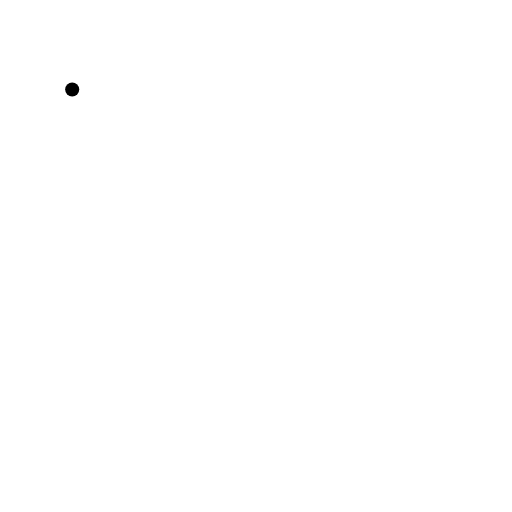
t = 0.00 s
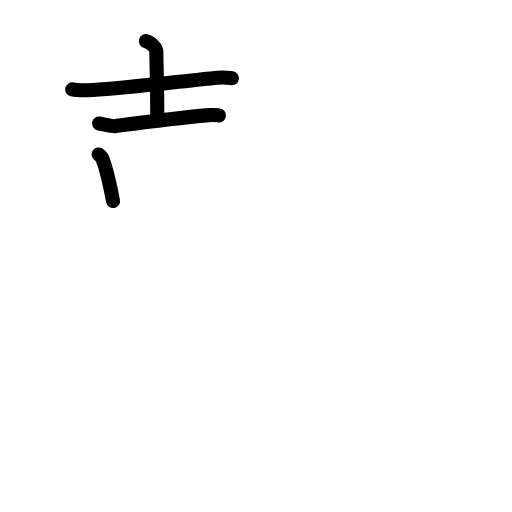
t = 3.63 s
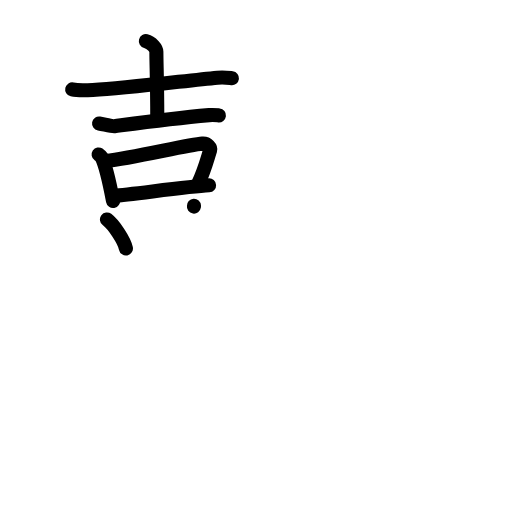
t = 7.13 s
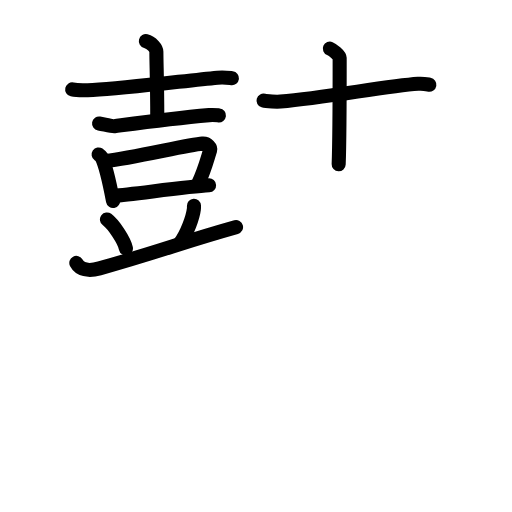
t = 10.88 s
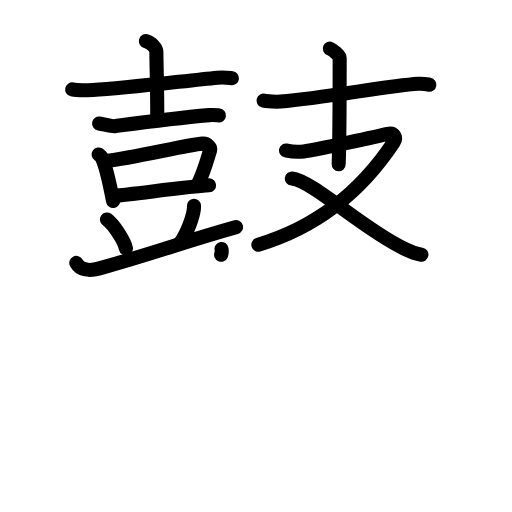
t = 13.38 s
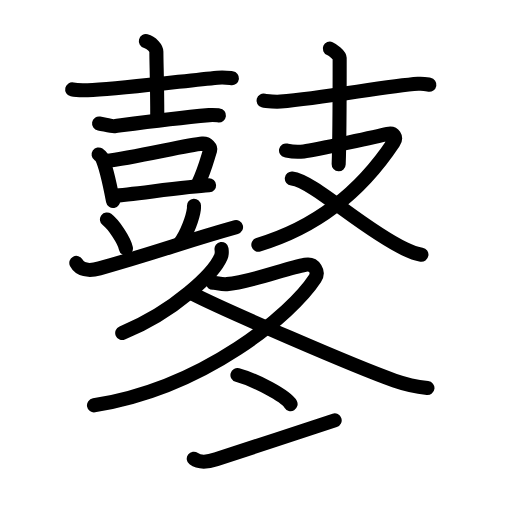
t = 18.00 s

The animated SVG that drew these frames (rendered in a browser with its animation timeline set to each time). Animation: 58 SMIL elements (animate=58); one cycle of 18.00 s.

<?xml version="1.0" encoding="UTF-8"?>
<!--
AniKanjiVG is licensed by CC-BY-SA Paul C. Sommerhoff (https://bitbucket.org/sommerhoff/anikanjivg).
AniKanjiVG uses KanjiVG which is licensed by CC-BY-SA Ulrich Apel (http://kanjivg.tagaini.net).
See also http://creativecommons.org/licenses/by-sa/3.0/
-->
<svg xmlns:kvg='http://kanjivg.tagaini.net' xmlns='http://www.w3.org/2000/svg' width='109' height='109' viewBox='0 0 109 109' style='fill:none;stroke:#000000;stroke-width:3;stroke-linecap:round;stroke-linejoin:round;' id="kvg:kanji_09f15"><g id="kvg:09f15" kvg:element="鼕"><g id="kvg:09f15-g1" kvg:element="鼓" kvg:position="top" kvg:radical="general"><g id="kvg:09f15-g2" kvg:position="left"><g id="kvg:09f15-g3" kvg:element="吉" kvg:part="1"><g id="kvg:09f15-g4" kvg:element="士"><path id="kvg:09f15-s1" kvg:type="㇐" d="M15.37,19.04c0.88,0.2,3.5,0.17,4.38,0.12C27,18.75,39,17.25,46.3,16.54c1.46-0.14,2.35,0.03,3.08,0.12"><animate attributeName="d" begin="0.0s" dur="0.3333333333333333s" from="M15.37,19.04C15.37,19.04,15.37,19.04,15.37,19.04" to="M15.37,19.04c0.88,0.2,3.5,0.17,4.38,0.12" />
<animate attributeName="d" begin="0.3333333333333333s" dur="0.3333333333333333s" from="M15.37,19.04c0.88,0.2,3.5,0.17,4.38,0.12c0,0,0,0,0,0,0" to="M15.37,19.04c0.88,0.2,3.5,0.17,4.38,0.12C27,18.75,39,17.25,46.3,16.54" />
<animate attributeName="d" begin="0.6666666666666666s" dur="0.3333333333333333s" from="M15.37,19.04c0.88,0.2,3.5,0.17,4.38,0.12C27,18.75,39,17.25,46.3,16.54c0,0,0,0,0,0,0" to="M15.37,19.04c0.88,0.2,3.5,0.17,4.38,0.12C27,18.75,39,17.25,46.3,16.54c1.46-0.14,2.35,0.03,3.08,0.12" />
</path>
<path id="kvg:09f15-s2" kvg:type="㇑" d="M31.05,8.76c1.25,0.32,2.24,1.52,2.24,2.24c0,2.46,0.19,6.72,0.19,14.07"><animate attributeName="d" begin="1.0s" dur="0.5s" from="M31.05,8.76C31.05,8.76,31.05,8.76,31.05,8.76" to="M31.05,8.76c1.25,0.32,2.24,1.52,2.24,2.24" />
<animate attributeName="d" begin="1.5s" dur="0.5s" from="M31.05,8.76c1.25,0.32,2.24,1.52,2.24,2.24c0,0,0,0,0,0,0" to="M31.05,8.76c1.25,0.32,2.24,1.52,2.24,2.24c0,2.46,0.19,6.72,0.19,14.07" />
<animate attributeName="d" begin="0s" dur="1.0s" from="M-100,-100" to="M-100,-100" />
</path>
<g id="kvg:09f15-g5" kvg:element="豆" kvg:part="1"><path id="kvg:09f15-s3" kvg:type="㇐" d="M21.09,26.3c1.16,0.2,2.68,0.64,3.27,0.56c4.63-0.61,11.88-1.61,20.17-2.35c0.99-0.09,1.58,0.01,2.08,0.07"><animate attributeName="d" begin="2.0s" dur="0.3333333333333333s" from="M21.09,26.3C21.09,26.3,21.09,26.3,21.09,26.3" to="M21.09,26.3c1.16,0.2,2.68,0.64,3.27,0.56" />
<animate attributeName="d" begin="2.3333333333333335s" dur="0.3333333333333333s" from="M21.09,26.3c1.16,0.2,2.68,0.64,3.27,0.56c0,0,0,0,0,0,0" to="M21.09,26.3c1.16,0.2,2.68,0.64,3.27,0.56c4.63-0.61,11.88-1.61,20.17-2.35" />
<animate attributeName="d" begin="2.6666666666666665s" dur="0.3333333333333333s" from="M21.09,26.3c1.16,0.2,2.68,0.64,3.27,0.56c4.63-0.61,11.88-1.61,20.17-2.35c0,0,0,0,0,0,0" to="M21.09,26.3c1.16,0.2,2.68,0.64,3.27,0.56c4.63-0.61,11.88-1.61,20.17-2.35c0.99-0.09,1.58,0.01,2.08,0.07" />
<animate attributeName="d" begin="0s" dur="2.0s" from="M-100,-100" to="M-100,-100" />
</path>
</g>
</g>
<g id="kvg:09f15-g6" kvg:element="豆" kvg:part="2"><g id="kvg:09f15-g7" kvg:element="吉" kvg:part="2"><g id="kvg:09f15-g8" kvg:element="口"><path id="kvg:09f15-s4" kvg:type="㇑" d="M20.99,32.88c0.25,0.17,0.5,0.31,0.61,0.53c0.86,1.69,1.88,6.35,2.46,9.38"><animate attributeName="d" begin="3.0s" dur="0.5s" from="M20.99,32.88C20.99,32.88,20.99,32.88,20.99,32.88" to="M20.99,32.88c0.25,0.17,0.5,0.31,0.61,0.53" />
<animate attributeName="d" begin="3.5s" dur="0.5s" from="M20.99,32.88c0.25,0.17,0.5,0.31,0.61,0.53c0,0,0,0,0,0,0" to="M20.99,32.88c0.25,0.17,0.5,0.31,0.61,0.53c0.86,1.69,1.88,6.35,2.46,9.38" />
<animate attributeName="d" begin="0s" dur="3.0s" from="M-100,-100" to="M-100,-100" />
</path>
<path id="kvg:09f15-s5" kvg:type="㇕b" d="M22.53,34.28c6.04-0.71,17.44-3.46,20.55-3.7c1.14-0.09,1.82,0.88,1.66,1.39c-0.68,2.13-1.13,4.14-2.58,7.21"><animate attributeName="d" begin="4.0s" dur="0.3333333333333333s" from="M22.53,34.28C22.53,34.28,22.53,34.28,22.53,34.28" to="M22.53,34.28c6.04-0.71,17.44-3.46,20.55-3.7" />
<animate attributeName="d" begin="4.333333333333333s" dur="0.3333333333333333s" from="M22.53,34.28c6.04-0.71,17.44-3.46,20.55-3.7c0,0,0,0,0,0,0" to="M22.53,34.28c6.04-0.71,17.44-3.46,20.55-3.7c1.14-0.09,1.82,0.88,1.66,1.39" />
<animate attributeName="d" begin="4.666666666666667s" dur="0.3333333333333333s" from="M22.53,34.28c6.04-0.71,17.44-3.46,20.55-3.7c1.14-0.09,1.82,0.88,1.66,1.39c0,0,0,0,0,0,0" to="M22.53,34.28c6.04-0.71,17.44-3.46,20.55-3.7c1.14-0.09,1.82,0.88,1.66,1.39c-0.68,2.13-1.13,4.14-2.58,7.21" />
<animate attributeName="d" begin="0s" dur="4.0s" from="M-100,-100" to="M-100,-100" />
</path>
<path id="kvg:09f15-s6" kvg:type="㇐b" d="M24.31,41.67c3.66-0.27,15.55-1.95,20.2-2.22"><animate attributeName="d" begin="5.0s" dur="1.0s" from="M24.31,41.67C24.31,41.67,24.31,41.67,24.31,41.67" to="M24.31,41.67c3.66-0.27,15.55-1.95,20.2-2.22" />
<animate attributeName="d" begin="0s" dur="5.0s" from="M-100,-100" to="M-100,-100" />
</path>
</g>
</g>
</g>
</g>
<g id="kvg:09f15-g9" kvg:element="豆" kvg:part="3"><path id="kvg:09f15-s7" kvg:type="㇔" d="M22.77,46.72c1.43,1.09,3.69,4.48,4.04,6.18"><animate attributeName="d" begin="6.0s" dur="1.0s" from="M22.77,46.72C22.77,46.72,22.77,46.72,22.77,46.72" to="M22.77,46.72c1.43,1.09,3.69,4.48,4.04,6.18" />
<animate attributeName="d" begin="0s" dur="6.0s" from="M-100,-100" to="M-100,-100" />
</path>
<path id="kvg:09f15-s8" kvg:type="㇒" d="M41.29,43.79c0.01,0.19,0.02,0.48-0.02,0.75c-0.2,1.59-1.37,5.08-2.97,7.22"><animate attributeName="d" begin="7.0s" dur="0.5s" from="M41.29,43.79C41.29,43.79,41.29,43.79,41.29,43.79" to="M41.29,43.79c0.01,0.19,0.02,0.48-0.02,0.75" />
<animate attributeName="d" begin="7.5s" dur="0.5s" from="M41.29,43.79c0.01,0.19,0.02,0.48-0.02,0.75c0,0,0,0,0,0,0" to="M41.29,43.79c0.01,0.19,0.02,0.48-0.02,0.75c-0.2,1.59-1.37,5.08-2.97,7.22" />
<animate attributeName="d" begin="0s" dur="7.0s" from="M-100,-100" to="M-100,-100" />
</path>
<path id="kvg:09f15-s9" kvg:type="㇐" d="M16.25,55.97c0.73,1.37,2.47,1.85,4.93,1.16c12.56-3.5,17.9-5.65,29.07-8.77"><animate attributeName="d" begin="8.0s" dur="0.5s" from="M16.25,55.97C16.25,55.97,16.25,55.97,16.25,55.97" to="M16.25,55.97c0.73,1.37,2.47,1.85,4.93,1.16" />
<animate attributeName="d" begin="8.5s" dur="0.5s" from="M16.25,55.97c0.73,1.37,2.47,1.85,4.93,1.16c0,0,0,0,0,0,0" to="M16.25,55.97c0.73,1.37,2.47,1.85,4.93,1.16c12.56-3.5,17.9-5.65,29.07-8.77" />
<animate attributeName="d" begin="0s" dur="8.0s" from="M-100,-100" to="M-100,-100" />
</path>
</g>
</g>
<g id="kvg:09f15-g10" kvg:element="支" kvg:position="right"><g id="kvg:09f15-g11" kvg:element="十"><path id="kvg:09f15-s10" kvg:type="㇐" d="M56.1,21.42c0.68,0.2,2.94,0.26,3.63,0.2c9.93-0.86,22.64-3.34,29.28-3.78c1.14-0.08,1.83,0.09,2.4,0.19"><animate attributeName="d" begin="9.0s" dur="0.3333333333333333s" from="M56.1,21.42C56.1,21.42,56.1,21.42,56.1,21.42" to="M56.1,21.42c0.68,0.2,2.94,0.26,3.63,0.2" />
<animate attributeName="d" begin="9.333333333333334s" dur="0.3333333333333333s" from="M56.1,21.42c0.68,0.2,2.94,0.26,3.63,0.2c0,0,0,0,0,0,0" to="M56.1,21.42c0.68,0.2,2.94,0.26,3.63,0.2c9.93-0.86,22.64-3.34,29.28-3.78" />
<animate attributeName="d" begin="9.666666666666666s" dur="0.3333333333333333s" from="M56.1,21.42c0.68,0.2,2.94,0.26,3.63,0.2c9.93-0.86,22.64-3.34,29.28-3.78c0,0,0,0,0,0,0" to="M56.1,21.42c0.68,0.2,2.94,0.26,3.63,0.2c9.93-0.86,22.64-3.34,29.28-3.78c1.14-0.08,1.83,0.09,2.4,0.19" />
<animate attributeName="d" begin="0s" dur="9.0s" from="M-100,-100" to="M-100,-100" />
</path>
<path id="kvg:09f15-s11" kvg:type="㇑a" d="M70.22,10.35c0.63,0.27,2.09,1.41,2.09,1.96c0,3.44-0.08,19.3-0.21,22.67"><animate attributeName="d" begin="10.0s" dur="0.5s" from="M70.22,10.35C70.22,10.35,70.22,10.35,70.22,10.35" to="M70.22,10.35c0.63,0.27,2.09,1.41,2.09,1.96" />
<animate attributeName="d" begin="10.5s" dur="0.5s" from="M70.22,10.35c0.63,0.27,2.09,1.41,2.09,1.96c0,0,0,0,0,0,0" to="M70.22,10.35c0.63,0.27,2.09,1.41,2.09,1.96c0,3.44-0.08,19.3-0.21,22.67" />
<animate attributeName="d" begin="0s" dur="10.0s" from="M-100,-100" to="M-100,-100" />
</path>
</g>
<g id="kvg:09f15-g12" kvg:element="又"><path id="kvg:09f15-s12" kvg:type="㇇" d="M60.89,32.03c0.96,0.21,1.84,0.45,3.78,0.21c2.66-0.33,16.57-3.41,17.88-3.73c1.31-0.31,1.95,0.74,1.25,1.81C76.91,40.72,67.24,48.43,55,52.1"><animate attributeName="d" begin="11.0s" dur="0.25s" from="M60.89,32.03C60.89,32.03,60.89,32.03,60.89,32.03" to="M60.89,32.03c0.96,0.21,1.84,0.45,3.78,0.21" />
<animate attributeName="d" begin="11.25s" dur="0.25s" from="M60.89,32.03c0.96,0.21,1.84,0.45,3.78,0.21c0,0,0,0,0,0,0" to="M60.89,32.03c0.96,0.21,1.84,0.45,3.78,0.21c2.66-0.33,16.57-3.41,17.88-3.73" />
<animate attributeName="d" begin="11.5s" dur="0.25s" from="M60.89,32.03c0.96,0.21,1.84,0.45,3.78,0.21c2.66-0.33,16.57-3.41,17.88-3.73c0,0,0,0,0,0,0" to="M60.89,32.03c0.96,0.21,1.84,0.45,3.78,0.21c2.66-0.33,16.57-3.41,17.88-3.73c1.31-0.31,1.95,0.74,1.25,1.81" />
<animate attributeName="d" begin="11.75s" dur="0.25s" from="M60.89,32.03c0.96,0.21,1.84,0.45,3.78,0.21c2.66-0.33,16.57-3.41,17.88-3.73c1.31-0.31,1.95,0.74,1.25,1.81c0,0,0,0,0,0,0" to="M60.89,32.03c0.96,0.21,1.84,0.45,3.78,0.21c2.66-0.33,16.57-3.41,17.88-3.73c1.31-0.31,1.95,0.74,1.25,1.81C76.91,40.72,67.24,48.43,55,52.1" />
<animate attributeName="d" begin="0s" dur="11.0s" from="M-100,-100" to="M-100,-100" />
</path>
<path id="kvg:09f15-s13" kvg:type="㇏" d="M62.13,38.02c4.53,0.51,15.02,10.67,23.91,14.89c1.38,0.66,2.39,1.09,3.68,1.31"><animate attributeName="d" begin="12.0s" dur="0.5s" from="M62.13,38.02C62.13,38.02,62.13,38.02,62.13,38.02" to="M62.13,38.02c4.53,0.51,15.02,10.67,23.91,14.89" />
<animate attributeName="d" begin="12.5s" dur="0.5s" from="M62.13,38.02c4.53,0.51,15.02,10.67,23.91,14.89c0,0,0,0,0,0,0" to="M62.13,38.02c4.53,0.51,15.02,10.67,23.91,14.89c1.38,0.66,2.39,1.09,3.68,1.31" />
<animate attributeName="d" begin="0s" dur="12.0s" from="M-100,-100" to="M-100,-100" />
</path>
</g>
</g>
</g>
<g id="kvg:09f15-g13" kvg:element="冬" kvg:position="bottom"><g id="kvg:09f15-g14" kvg:element="夂" kvg:position="top"><path id="kvg:09f15-s14" kvg:type="㇒" d="M47.16,53c0.06,0.41,0.12,1.06-0.12,1.65c-1.44,3.47-9.71,11.59-21.02,16.25"><animate attributeName="d" begin="13.0s" dur="0.5s" from="M47.16,53C47.16,53,47.16,53,47.16,53" to="M47.16,53c0.06,0.41,0.12,1.06-0.12,1.65" />
<animate attributeName="d" begin="13.5s" dur="0.5s" from="M47.16,53c0.06,0.41,0.12,1.06-0.12,1.65c0,0,0,0,0,0,0" to="M47.16,53c0.06,0.41,0.12,1.06-0.12,1.65c-1.44,3.47-9.71,11.59-21.02,16.25" />
<animate attributeName="d" begin="0s" dur="13.0s" from="M-100,-100" to="M-100,-100" />
</path>
<path id="kvg:09f15-s15" kvg:type="㇇" d="M45.31,60.21c0.72-0.05,1.75,0.38,2.98,0.28c4.82-0.37,12.69-3.41,16.7-4.13c2.02-0.36,2.96,1.57,2.07,2.93c-4.86,7.45-23.3,23.21-47.05,27"><animate attributeName="d" begin="14.0s" dur="0.25s" from="M45.31,60.21C45.31,60.21,45.31,60.21,45.31,60.21" to="M45.31,60.21c0.72-0.05,1.75,0.38,2.98,0.28" />
<animate attributeName="d" begin="14.25s" dur="0.25s" from="M45.31,60.21c0.72-0.05,1.75,0.38,2.98,0.28c0,0,0,0,0,0,0" to="M45.31,60.21c0.72-0.05,1.75,0.38,2.98,0.28c4.82-0.37,12.69-3.41,16.7-4.13" />
<animate attributeName="d" begin="14.5s" dur="0.25s" from="M45.31,60.21c0.72-0.05,1.75,0.38,2.98,0.28c4.82-0.37,12.69-3.41,16.7-4.13c0,0,0,0,0,0,0" to="M45.31,60.21c0.72-0.05,1.75,0.38,2.98,0.28c4.82-0.37,12.69-3.41,16.7-4.13c2.02-0.36,2.96,1.57,2.07,2.93" />
<animate attributeName="d" begin="14.75s" dur="0.25s" from="M45.31,60.21c0.72-0.05,1.75,0.38,2.98,0.28c4.82-0.37,12.69-3.41,16.7-4.13c2.02-0.36,2.96,1.57,2.07,2.93c0,0,0,0,0,0,0" to="M45.31,60.21c0.72-0.05,1.75,0.38,2.98,0.28c4.82-0.37,12.69-3.41,16.7-4.13c2.02-0.36,2.96,1.57,2.07,2.93c-4.86,7.45-23.3,23.21-47.05,27" />
<animate attributeName="d" begin="0s" dur="14.0s" from="M-100,-100" to="M-100,-100" />
</path>
<path id="kvg:09f15-s16" kvg:type="㇏" d="M40.89,62.5c6.26,3.24,34.66,15.57,43.1,18.53c2.52,0.88,4.56,1.31,7.01,1.58"><animate attributeName="d" begin="15.0s" dur="0.5s" from="M40.89,62.5C40.89,62.5,40.89,62.5,40.89,62.5" to="M40.89,62.5c6.26,3.24,34.66,15.57,43.1,18.53" />
<animate attributeName="d" begin="15.5s" dur="0.5s" from="M40.89,62.5c6.26,3.24,34.66,15.57,43.1,18.53c0,0,0,0,0,0,0" to="M40.89,62.5c6.26,3.24,34.66,15.57,43.1,18.53c2.52,0.88,4.56,1.31,7.01,1.58" />
<animate attributeName="d" begin="0s" dur="15.0s" from="M-100,-100" to="M-100,-100" />
</path>
</g>
<g id="kvg:09f15-g15" kvg:element="冫" kvg:original="氷" kvg:position="bottom"><g id="kvg:09f15-g16" kvg:position="top"><path id="kvg:09f15-s17" kvg:type="㇔" d="M50.55,79.85c3.99,1.09,10.31,4.48,11.31,6.18"><animate attributeName="d" begin="16.0s" dur="1.0s" from="M50.55,79.85C50.55,79.85,50.55,79.85,50.55,79.85" to="M50.55,79.85c3.99,1.09,10.31,4.48,11.31,6.18" />
<animate attributeName="d" begin="0s" dur="16.0s" from="M-100,-100" to="M-100,-100" />
</path>
</g>
<g id="kvg:09f15-g17" kvg:position="bottom"><path id="kvg:09f15-s18" kvg:type="㇀" d="M41.25,97.65c0.8,0.6,2.39,0.92,4.78,0.13c6.64-2.19,18.58-6.09,25.22-8.28"><animate attributeName="d" begin="17.0s" dur="0.5s" from="M41.25,97.65C41.25,97.65,41.25,97.65,41.25,97.65" to="M41.25,97.65c0.8,0.6,2.39,0.92,4.78,0.13" />
<animate attributeName="d" begin="17.5s" dur="0.5s" from="M41.25,97.65c0.8,0.6,2.39,0.92,4.78,0.13c0,0,0,0,0,0,0" to="M41.25,97.65c0.8,0.6,2.39,0.92,4.78,0.13c6.64-2.19,18.58-6.09,25.22-8.28" />
<animate attributeName="d" begin="0s" dur="17.0s" from="M-100,-100" to="M-100,-100" />
</path>
</g>
</g>
</g>
</g>
</svg>
